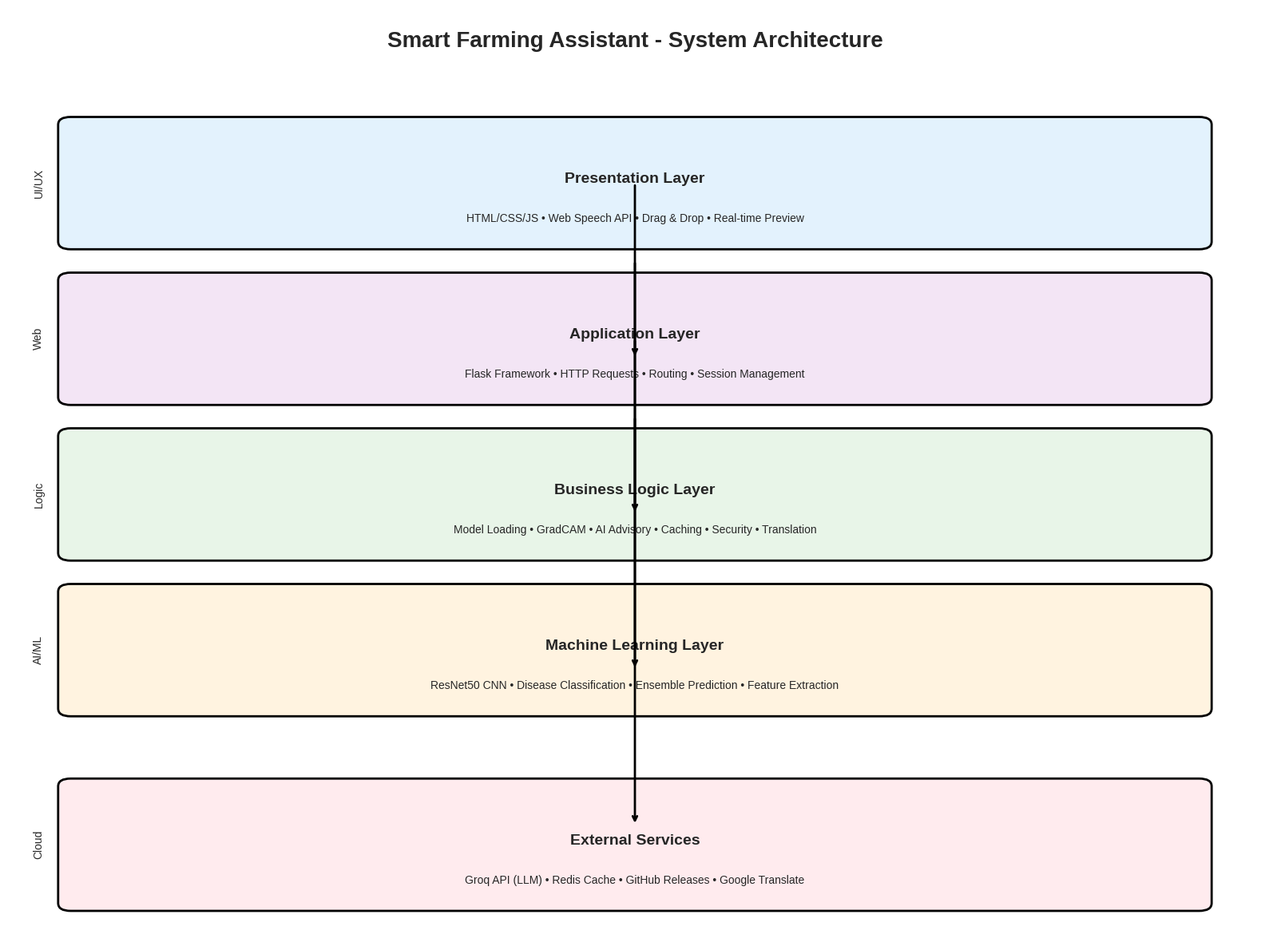

The script that saved this image: (Note: this script raises an exception after producing the figure.)
#!/usr/bin/env python3
"""
Architecture Diagrams Generator for Smart Farming Assistant
Creates system architecture, data flow, and component diagrams using matplotlib and networkx
"""

import matplotlib.pyplot as plt
import matplotlib.patches as patches
from matplotlib.patches import FancyBboxPatch, ConnectionPatch
import numpy as np
import networkx as nx
from matplotlib.sankey import Sankey
import seaborn as sns

# Set style
plt.style.use('seaborn-v0_8-whitegrid')
sns.set_palette("husl")

def create_system_architecture_diagram():
    """Create comprehensive system architecture diagram"""
    fig, ax = plt.subplots(1, 1, figsize=(16, 12))
    ax.set_xlim(0, 10)
    ax.set_ylim(0, 12)
    ax.axis('off')
    
    # Define colors
    colors = {
        'presentation': '#E3F2FD',  # Light blue
        'application': '#F3E5F5',   # Light purple
        'business': '#E8F5E8',     # Light green
        'ml': '#FFF3E0',           # Light orange
        'external': '#FFEBEE'       # Light red
    }
    
    # Title
    ax.text(5, 11.5, 'Smart Farming Assistant - System Architecture', 
            fontsize=20, fontweight='bold', ha='center')
    
    # Layer 1: Presentation Layer
    pres_box = FancyBboxPatch((0.5, 9), 9, 1.5, 
                              boxstyle="round,pad=0.1", 
                              facecolor=colors['presentation'],
                              edgecolor='black', linewidth=2)
    ax.add_patch(pres_box)
    ax.text(5, 9.75, 'Presentation Layer', fontsize=14, fontweight='bold', ha='center')
    ax.text(5, 9.25, 'HTML/CSS/JS • Web Speech API • Drag & Drop • Real-time Preview', 
            fontsize=10, ha='center')
    
    # Layer 2: Application Layer
    app_box = FancyBboxPatch((0.5, 7), 9, 1.5, 
                             boxstyle="round,pad=0.1", 
                             facecolor=colors['application'],
                             edgecolor='black', linewidth=2)
    ax.add_patch(app_box)
    ax.text(5, 7.75, 'Application Layer', fontsize=14, fontweight='bold', ha='center')
    ax.text(5, 7.25, 'Flask Framework • HTTP Requests • Routing • Session Management', 
            fontsize=10, ha='center')
    
    # Layer 3: Business Logic Layer
    business_box = FancyBboxPatch((0.5, 5), 9, 1.5, 
                                 boxstyle="round,pad=0.1", 
                                 facecolor=colors['business'],
                                 edgecolor='black', linewidth=2)
    ax.add_patch(business_box)
    ax.text(5, 5.75, 'Business Logic Layer', fontsize=14, fontweight='bold', ha='center')
    ax.text(5, 5.25, 'Model Loading • GradCAM • AI Advisory • Caching • Security • Translation', 
            fontsize=10, ha='center')
    
    # Layer 4: Machine Learning Layer
    ml_box = FancyBboxPatch((0.5, 3), 9, 1.5, 
                           boxstyle="round,pad=0.1", 
                           facecolor=colors['ml'],
                           edgecolor='black', linewidth=2)
    ax.add_patch(ml_box)
    ax.text(5, 3.75, 'Machine Learning Layer', fontsize=14, fontweight='bold', ha='center')
    ax.text(5, 3.25, 'ResNet50 CNN • Disease Classification • Ensemble Prediction • Feature Extraction', 
            fontsize=10, ha='center')
    
    # External Services
    external_box = FancyBboxPatch((0.5, 0.5), 9, 1.5, 
                                 boxstyle="round,pad=0.1", 
                                 facecolor=colors['external'],
                                 edgecolor='black', linewidth=2)
    ax.add_patch(external_box)
    ax.text(5, 1.25, 'External Services', fontsize=14, fontweight='bold', ha='center')
    ax.text(5, 0.75, 'Groq API (LLM) • Redis Cache • GitHub Releases • Google Translate', 
            fontsize=10, ha='center')
    
    # Add arrows between layers
    arrows = [(9.75, 7.5), (8.75, 5.5), (7.75, 3.5), (6.75, 1.5)]
    for i, (y1, y2) in enumerate(arrows):
        ax.annotate('', xy=(5, y2), xytext=(5, y1),
                   arrowprops=dict(arrowstyle='->', lw=2, color='black'))
    
    # Add side annotations
    ax.text(0.2, 9.75, 'UI/UX', fontsize=10, rotation=90, va='center')
    ax.text(0.2, 7.75, 'Web', fontsize=10, rotation=90, va='center')
    ax.text(0.2, 5.75, 'Logic', fontsize=10, rotation=90, va='center')
    ax.text(0.2, 3.75, 'AI/ML', fontsize=10, rotation=90, va='center')
    ax.text(0.2, 1.25, 'Cloud', fontsize=10, rotation=90, va='center')
    
    plt.tight_layout()
    plt.savefig('/Users/nischalmittal/Downloads/FINAL-main/extended_project_report/diagrams/system_architecture.png', 
                dpi=300, bbox_inches='tight')
    plt.close()
    print("System architecture diagram created successfully!")

def create_data_flow_diagram():
    """Create data flow pipeline diagram"""
    fig, ax = plt.subplots(1, 1, figsize=(16, 10))
    ax.set_xlim(0, 12)
    ax.set_ylim(0, 8)
    ax.axis('off')
    
    # Title
    ax.text(6, 7.5, 'End-to-End Data Flow Pipeline', 
            fontsize=18, fontweight='bold', ha='center')
    
    # Define process boxes
    processes = [
        ('Image Upload', (1, 6), '#FFE0B2'),
        ('Preprocessing', (3, 6), '#E1BEE7'),
        ('Ensemble Prediction', (5, 6), '#C5E1A5'),
        ('GradCAM Generation', (7, 6), '#FFCCBC'),
        ('LLM Advisory', (9, 6), '#B2EBF2'),
        ('Multi-language Output', (11, 6), '#F8BBD9')
    ]
    
    # Draw process boxes
    for name, pos, color in processes:
        box = FancyBboxPatch((pos[0]-0.7, pos[1]-0.4), 1.4, 0.8,
                            boxstyle="round,pad=0.05",
                            facecolor=color, edgecolor='black', linewidth=1.5)
        ax.add_patch(box)
        ax.text(pos[0], pos[1], name, fontsize=10, ha='center', va='center', fontweight='bold')
    
    # Draw arrows
    for i in range(len(processes)-1):
        x1, y1 = processes[i][1]
        x2, y2 = processes[i+1][1]
        ax.annotate('', xy=(x2-0.7, y2), xytext=(x1+0.7, y1),
                   arrowprops=dict(arrowstyle='->', lw=2, color='blue'))
    
    # Add data annotations
    data_flows = [
        ('Leaf Image\n(224x224x3)', (2, 5.2)),
        ('Augmented\nVariants', (4, 5.2)),
        ('Probability\nDistribution', (6, 5.2)),
        ('Attention\nHeatmap', (8, 5.2)),
        ('Treatment\nAdvice', (10, 5.2))
    ]
    
    for text, pos in data_flows:
        ax.text(pos[0], pos[1], text, fontsize=9, ha='center', 
                style='italic', color='darkblue')
    
    # Add side annotations for TTA
    tta_box = FancyBboxPatch((4.3, 3.5), 1.4, 1.2,
                             boxstyle="round,pad=0.05",
                             facecolor='#E8F5E8', edgecolor='green', linewidth=1.5)
    ax.add_patch(tta_box)
    ax.text(5, 4.1, 'TTA\nEnsemble', fontsize=9, ha='center', va='center', fontweight='bold')
    ax.text(5, 3.7, 'Original\nContrast\nBrightness\nSharpened', fontsize=8, ha='center')
    
    # Connect TTA to main flow
    ax.annotate('', xy=(5, 5.6), xytext=(5, 4.7),
               arrowprops=dict(arrowstyle='<->', lw=1.5, color='green', linestyle='--'))
    
    plt.tight_layout()
    plt.savefig('/Users/nischalmittal/Downloads/FINAL-main/extended_project_report/flowcharts/data_flow_pipeline.png', 
                dpi=300, bbox_inches='tight')
    plt.close()
    print("Data flow diagram created successfully!")

def create_model_architecture_diagram():
    """Create detailed CNN model architecture diagram"""
    fig, ax = plt.subplots(1, 1, figsize=(14, 10))
    ax.set_xlim(0, 10)
    ax.set_ylim(0, 12)
    ax.axis('off')
    
    # Title
    ax.text(5, 11.5, 'ResNet50-based CNN Architecture', 
            fontsize=18, fontweight='bold', ha='center')
    
    # Input layer
    input_box = FancyBboxPatch((4, 10), 2, 0.8,
                              boxstyle="round,pad=0.05",
                              facecolor='#E3F2FD', edgecolor='blue', linewidth=2)
    ax.add_patch(input_box)
    ax.text(5, 10.4, 'Input\n224×224×3', fontsize=11, ha='center', va='center', fontweight='bold')
    
    # ResNet50 Backbone (simplified representation)
    backbone_layers = [
        ('Conv1\n7×7, 64', (5, 9)),
        ('ResBlock1\n3×3, 64', (5, 8)),
        ('ResBlock2\n3×3, 128', (5, 7)),
        ('ResBlock3\n3×3, 256', (5, 6)),
        ('ResBlock4\n3×3, 512', (5, 5))
    ]
    
    for name, pos in backbone_layers:
        box = FancyBboxPatch((pos[0]-0.8, pos[1]-0.3), 1.6, 0.6,
                            boxstyle="round,pad=0.05",
                            facecolor='#F3E5F5', edgecolor='purple', linewidth=1)
        ax.add_patch(box)
        ax.text(pos[0], pos[1], name, fontsize=9, ha='center', va='center')
    
    # Global Average Pooling
    gap_box = FancyBboxPatch((4, 4.2), 2, 0.6,
                             boxstyle="round,pad=0.05",
                             facecolor='#E8F5E8', edgecolor='green', linewidth=1.5)
    ax.add_patch(gap_box)
    ax.text(5, 4.5, 'Global Avg Pool\n2048 features', fontsize=10, ha='center', va='center', fontweight='bold')
    
    # Custom Classification Head
    head_layers = [
        ('Dense\n512 + ReLU\n+ BatchNorm\n+ Dropout(0.5)', (5, 3.2)),
        ('Dense\n256 + ReLU\n+ BatchNorm\n+ Dropout(0.3)', (5, 2.2)),
        ('Output\n15 + Softmax\n+ L2 Reg(0.001)', (5, 1.2))
    ]
    
    for name, pos in head_layers:
        box = FancyBboxPatch((pos[0]-1, pos[1]-0.4), 2, 0.8,
                            boxstyle="round,pad=0.05",
                            facecolor='#FFF3E0', edgecolor='orange', linewidth=1.5)
        ax.add_patch(box)
        ax.text(pos[0], pos[1], name, fontsize=9, ha='center', va='center')
    
    # Output
    output_box = FancyBboxPatch((4, 0.2), 2, 0.6,
                               boxstyle="round,pad=0.05",
                               facecolor='#FFEBEE', edgecolor='red', linewidth=2)
    ax.add_patch(output_box)
    ax.text(5, 0.5, 'Disease\nProbabilities', fontsize=11, ha='center', va='center', fontweight='bold')
    
    # Add connections
    connections = [(10, 9), (9, 8), (8, 7), (7, 6), (6, 4.5), (4.5, 3.2), (3.2, 2.2), (2.2, 1.2), (1.2, 0.5)]
    for y1, y2 in connections:
        ax.annotate('', xy=(5, y2-0.3), xytext=(5, y1+0.3),
                   arrowprops=dict(arrowstyle='->', lw=2, color='black'))
    
    # Add side annotations
    ax.text(8, 7.5, 'Frozen Layers\n(1-100)', fontsize=10, style='italic', color='blue')
    ax.text(8, 6.5, 'Fine-tuned\nLayers (101-175)', fontsize=10, style='italic', color='red')
    
    # Add loss function annotation
    loss_box = FancyBboxPatch((7.5, 1.5), 2, 0.8,
                              boxstyle="round,pad=0.05",
                              facecolor='#F0F0F0', edgecolor='gray', linewidth=1)
    ax.add_patch(loss_box)
    ax.text(8.5, 1.9, 'Focal Loss\nγ=2.0, α=0.25', fontsize=9, ha='center', va='center')
    
    plt.tight_layout()
    plt.savefig('/Users/nischalmittal/Downloads/FINAL-main/extended_project_report/diagrams/model_architecture.png', 
                dpi=300, bbox_inches='tight')
    plt.close()
    print("Model architecture diagram created successfully!")

def create_security_architecture_diagram():
    """Create security architecture diagram"""
    fig, ax = plt.subplots(1, 1, figsize=(12, 8))
    ax.set_xlim(0, 10)
    ax.set_ylim(0, 8)
    ax.axis('off')
    
    # Title
    ax.text(5, 7.5, 'Defense-in-Depth Security Architecture', 
            fontsize=16, fontweight='bold', ha='center')
    
    # Security layers
    security_layers = [
        ('Network Security\nHTTPS/TLS • CORS • DDoS Protection', (5, 6), '#E3F2FD'),
        ('Application Security\nInput Validation • SQL Injection Protection', (5, 4.5), '#F3E5F5'),
        ('Data Security\nAES-256 • Key Management • Audit Logging', (5, 3), '#E8F5E8'),
        ('Model Security\nInput Preprocessing • Confidence Thresholding', (5, 1.5), '#FFF3E0')
    ]
    
    for name, pos, color in security_layers:
        box = FancyBboxPatch((pos[0]-2, pos[1]-0.4), 4, 0.8,
                            boxstyle="round,pad=0.1",
                            facecolor=color, edgecolor='black', linewidth=1.5)
        ax.add_patch(box)
        ax.text(pos[0], pos[1], name, fontsize=10, ha='center', va='center')
    
    # Add threat indicators
    threats = [
        ('External Threats', (1, 6), 'red'),
        ('API Abuse', (1, 4.5), 'orange'),
        ('Data Breach', (1, 3), 'darkred'),
        ('Adversarial Examples', (1, 1.5), 'purple')
    ]
    
    for threat, pos, color in threats:
        ax.text(pos[0], pos[1], threat, fontsize=9, color=color, fontweight='bold', ha='center')
        ax.annotate('', xy=(3, pos[1]), xytext=(pos[0]+0.8, pos[1]),
                   arrowprops=dict(arrowstyle='->', lw=1.5, color=color))
    
    plt.tight_layout()
    plt.savefig('/Users/nischalmittal/Downloads/FINAL-main/extended_project_report/diagrams/security_architecture.png', 
                dpi=300, bbox_inches='tight')
    plt.close()
    print("Security architecture diagram created successfully!")

if __name__ == "__main__":
    print("Generating architecture diagrams...")
    create_system_architecture_diagram()
    create_data_flow_diagram()
    create_model_architecture_diagram()
    create_security_architecture_diagram()
    print("All architecture diagrams generated successfully!")
